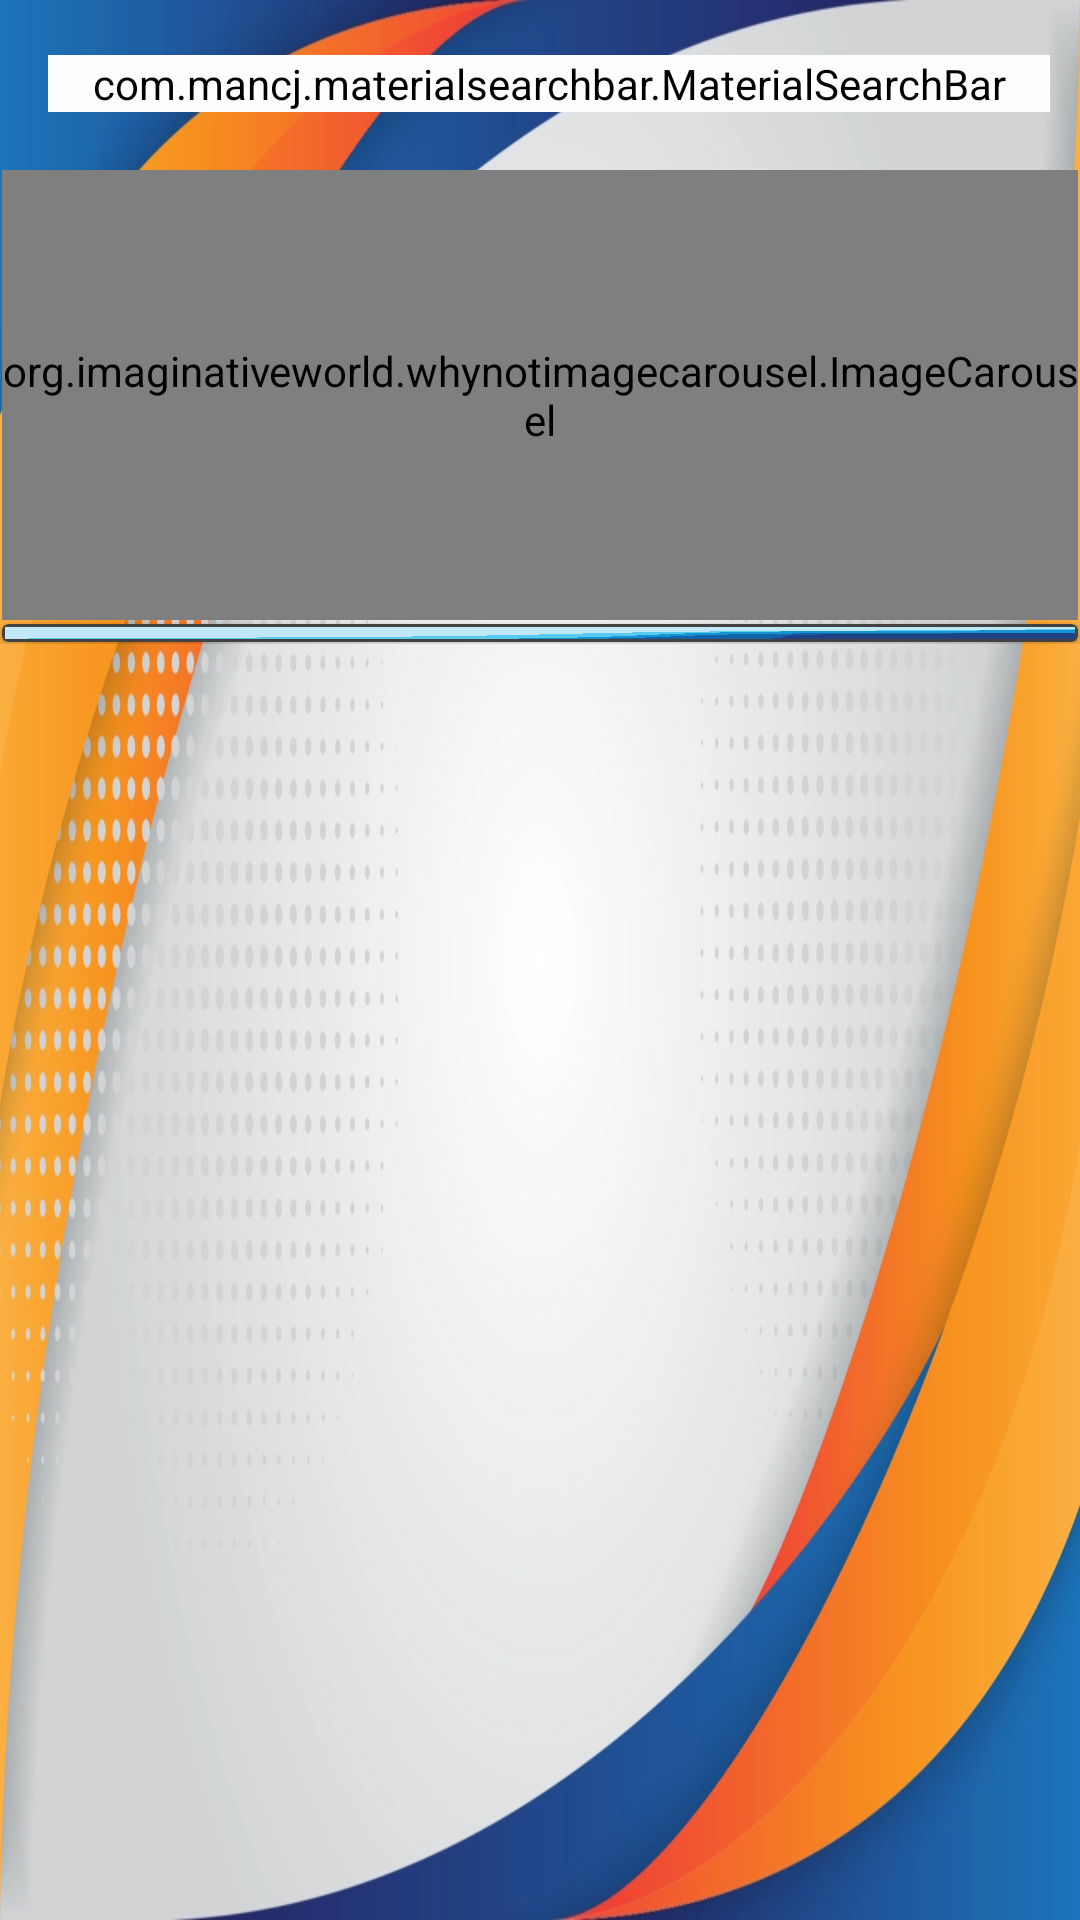

Here is an Android app screen rendered from its layout file. Give the layout XML and the strings, colors and styles it references.
<!-- AndroidManifest.xml: activity theme Theme.ECart_Main -->
<!-- res/layout/activity_main.xml -->
<?xml version="1.0" encoding="utf-8"?>
<layout xmlns:android="http://schemas.android.com/apk/res/android"
    xmlns:app="http://schemas.android.com/apk/res-auto"
    xmlns:tools="http://schemas.android.com/tools">

    <data>

    </data>

    <androidx.drawerlayout.widget.DrawerLayout
        android:id="@+id/drawer_layout"
        android:layout_width="match_parent"
        android:layout_height="match_parent"
        android:layout_gravity="end">

        <LinearLayout
            android:id="@+id/linear_LL"
            android:layout_width="match_parent"
            android:layout_height="match_parent">

            <androidx.constraintlayout.widget.ConstraintLayout

                android:layout_width="match_parent"
                android:layout_height="match_parent"
                android:background="@drawable/img_2">

                <LinearLayout
                    android:layout_width="match_parent"
                    android:layout_height="wrap_content"
                    android:orientation="vertical"
                    app:layout_constraintEnd_toEndOf="parent"
                    app:layout_constraintStart_toStartOf="parent"
                    app:layout_constraintTop_toTopOf="parent">

                    <androidx.appcompat.widget.Toolbar
                        android:id="@+id/toolBar"
                        android:layout_width="match_parent"
                        android:layout_height="wrap_content">

                        <com.mancj.materialsearchbar.MaterialSearchBar
                            android:id="@+id/searchBar"
                            style="@style/MaterialSearchBarLight"
                            android:layout_width="match_parent"
                            android:layout_height="wrap_content"
                            android:background="#FBFDFF"
                            android:layout_marginEnd="10dp"
                            android:backgroundTint="#FBFDFF"
                            app:layout_constraintEnd_toEndOf="parent"
                            app:layout_constraintStart_toStartOf="parent"
                            app:layout_constraintTop_toTopOf="parent"
                            app:mt_hint="Search your favourite product"
                            app:mt_maxSuggestionsCount="10"
                            app:mt_placeholder="ECart"
                            app:mt_speechMode="true" />

                    </androidx.appcompat.widget.Toolbar>

                    <androidx.core.widget.NestedScrollView
                        android:layout_width="match_parent"
                        android:layout_height="wrap_content">

                        <LinearLayout
                            android:layout_width="match_parent"
                            android:layout_height="wrap_content"
                            android:orientation="vertical">

                            <org.imaginativeworld.whynotimagecarousel.ImageCarousel
                                android:id="@+id/carousel"
                                android:layout_width="match_parent"
                                android:layout_height="150dp"
                                app:autoPlay="true"
                                android:layout_margin=".8dp"
                                app:showNavigationButtons="false" />

                            <androidx.cardview.widget.CardView
                                android:layout_width="match_parent"
                                android:layout_height="wrap_content"
                                android:layout_margin=".8dp"
                                android:background="#00000000"
                                app:cardCornerRadius="2dp">

                                <LinearLayout
                                    android:layout_width="match_parent"
                                    android:layout_height="wrap_content"
                                    android:background="@drawable/categories_back">

                                    <androidx.recyclerview.widget.RecyclerView
                                        android:id="@+id/categoriesRecyclerview"
                                        android:layout_width="match_parent"
                                        android:layout_height="wrap_content"
                                        android:layout_margin="1dp"
                                        android:padding="2sp"
                                        android:background="@drawable/categorybackground"
                                        tools:itemCount="1"
                                        tools:listitem="@layout/category_item" />
                                </LinearLayout>
                            </androidx.cardview.widget.CardView>


                            <androidx.recyclerview.widget.RecyclerView
                                android:id="@+id/mainItemsRecyclerview"
                                android:layout_width="match_parent"
                                android:layout_height="wrap_content"
                                tools:itemCount="1"
                                tools:listitem="@layout/main_items" />

                        </LinearLayout>

                    </androidx.core.widget.NestedScrollView>

                </LinearLayout>

                <ProgressBar
                    android:id="@+id/progressBarMain"
                    android:layout_width="wrap_content"
                    android:layout_height="wrap_content"
                    app:layout_constraintBottom_toBottomOf="parent"
                    app:layout_constraintEnd_toEndOf="parent"
                    app:layout_constraintStart_toStartOf="parent"
                    app:layout_constraintTop_toTopOf="parent" />

            </androidx.constraintlayout.widget.ConstraintLayout>

        </LinearLayout>

        <com.google.android.material.navigation.NavigationView
            android:id="@+id/nav_view"
            android:layout_width="wrap_content"
            android:layout_height="match_parent"
            android:layout_gravity="start"
            app:headerLayout="@layout/nav_header"
            app:menu="@menu/nav_menu" />

    </androidx.drawerlayout.widget.DrawerLayout>

</layout>
<!-- res/layout/category_item.xml (included above) -->
<?xml version="1.0" encoding="utf-8"?>
<androidx.constraintlayout.widget.ConstraintLayout xmlns:android="http://schemas.android.com/apk/res/android"
    xmlns:app="http://schemas.android.com/apk/res-auto"
    android:layout_width="wrap_content"
    android:id="@+id/categoryItemCL"
    android:background="#00000000"
    android:layout_height="wrap_content"
  >
    <LinearLayout
        android:layout_width="match_parent"
        android:layout_height="wrap_content"
        android:orientation="vertical"
        android:background="#00000000"
        android:gravity="center"
        app:layout_constraintEnd_toEndOf="parent"
        app:layout_constraintStart_toStartOf="parent"
        app:layout_constraintTop_toTopOf="parent">

        <com.makeramen.roundedimageview.RoundedImageView
            android:id="@+id/profile_image"
            android:layout_width="64dp"
            android:layout_height="64dp"
            android:scaleType="centerCrop"
            android:src="@drawable/img"
            android:backgroundTint="#AED6F1"
            android:background="#AED6F1"
            app:riv_mutate_background="true"
            app:riv_oval="true" />

        <TextView
            android:id="@+id/categoryTextName"
            android:layout_width="wrap_content"
            android:layout_height="wrap_content"
            android:layout_marginStart="10dp"
            android:layout_marginEnd="10dp"
            android:background="#00000000"
            android:layout_marginTop="2sp"
            android:fontFamily="@font/alice"
            android:gravity="center"
            android:maxLines="1"
            android:text="Shirts"

            android:textSize="16sp"
           />
    </LinearLayout>




</androidx.constraintlayout.widget.ConstraintLayout>
<!-- res/layout/main_items.xml (included above) -->
<?xml version="1.0" encoding="utf-8"?>
<androidx.constraintlayout.widget.ConstraintLayout xmlns:android="http://schemas.android.com/apk/res/android"
    xmlns:app="http://schemas.android.com/apk/res-auto"
    android:layout_width="match_parent"
    android:layout_height="wrap_content"
    android:background="@drawable/background">

    <androidx.cardview.widget.CardView
        android:id="@+id/main_items_cardview"
        android:layout_width="match_parent"
        android:layout_height="350dp"
        app:cardCornerRadius="3dp"
        app:layout_constraintStart_toStartOf="parent"
        app:layout_constraintTop_toTopOf="parent">

        <LinearLayout
            android:id="@+id/mainItemLL"
            android:layout_width="match_parent"
            android:layout_height="match_parent"
            android:background="@drawable/background"
            android:orientation="vertical"
            android:weightSum="10">

            <ImageView xmlns:app="http://schemas.android.com/apk/res-auto"
                android:id="@+id/main_profile_image"
                android:layout_width="match_parent"
                android:layout_height="230dp"
                android:layout_margin="3sp"
                android:layout_weight="8"
                android:scaleType="fitCenter"
                android:src="@drawable/img" />

            <TextView
                android:id="@+id/description"
                android:layout_width="match_parent"
                android:layout_height="wrap_content"
                android:layout_marginTop="10dp"
                android:layout_weight="1"
                android:ellipsize="end"
                android:fontFamily="@font/adamina"
                android:maxLines="2"
                android:padding="2sp"
                android:text="Korean loose shirt"
                android:textColor="@color/black"
                android:textSize="16dp" />

            <TextView
                android:id="@+id/price"
                android:layout_width="match_parent"
                android:layout_height="wrap_content"
                android:layout_gravity="bottom"
                android:layout_marginTop="8dp"
                android:layout_weight="1"
                android:gravity="bottom"
                android:padding="2sp"
                android:text="$ 120"
                android:textColor="@color/black"
                android:textSize="21dp" />
        </LinearLayout>


    </androidx.cardview.widget.CardView>
</androidx.constraintlayout.widget.ConstraintLayout>
<!-- res/layout/nav_header.xml (included above) -->
<?xml version="1.0" encoding="utf-8"?>
<androidx.constraintlayout.widget.ConstraintLayout xmlns:android="http://schemas.android.com/apk/res/android"
    android:layout_width="match_parent"
    xmlns:app="http://schemas.android.com/apk/res-auto"
    android:orientation="vertical"
    android:theme="@style/ThemeOverlay.AppCompat.Dark"
    android:layout_height="match_parent">

    <View
        android:layout_width="match_parent"
        android:layout_height="250dp"
        app:layout_constraintTop_toTopOf="parent"
        app:layout_constraintStart_toStartOf="parent"
        app:layout_constraintEnd_toEndOf="parent"
        android:background="#5DADE2"/>

    <com.makeramen.roundedimageview.RoundedImageView
        android:id="@+id/profile_image"
        android:layout_width="54dp"
        android:layout_height="54dp"
        android:scaleType="centerCrop"
        android:src="@drawable/img"
        android:layout_marginTop="160dp"
        android:layout_marginStart="10dp"
        app:layout_constraintTop_toTopOf="parent"
        app:layout_constraintStart_toStartOf="parent"
        app:riv_mutate_background="true"
        app:riv_oval="true" />


    <TextView
        android:layout_width = "wrap_content"
        android:layout_height = "wrap_content"
        android:textColor = "#FFF"
        android:paddingEnd="10dp"
        app:layout_constraintTop_toTopOf="parent"
        app:layout_constraintStart_toStartOf="parent"
        android:layout_marginTop="172dp"
        android:drawableRight="@drawable/baseline_edit_24"
        android:drawablePadding="14dp"
        android:layout_marginStart="84dp"
        android:textSize="25dp"
        android:text = "Varnit tyagi"
        android:textAppearance = "@style/TextAppearance.AppCompat.Body1" />


</androidx.constraintlayout.widget.ConstraintLayout>
<!-- resources referenced by this layout -->
<resources>
  <color name="black">#FF000000</color>
  <!-- drawable baseline_edit_24 (drawable) -->
  <vector android:height="24dp" android:tint="#F0F0F3"
      android:viewportHeight="24" android:viewportWidth="24"
      android:width="24dp" xmlns:android="http://schemas.android.com/apk/res/android">
      <path android:fillColor="@android:color/white" android:pathData="M3,17.25V21h3.75L17.81,9.94l-3.75,-3.75L3,17.25zM20.71,7.04c0.39,-0.39 0.39,-1.02 0,-1.41l-2.34,-2.34c-0.39,-0.39 -1.02,-0.39 -1.41,0l-1.83,1.83 3.75,3.75 1.83,-1.83z"/>
  </vector>
  <!-- drawable categories_back (drawable) -->
  <?xml version="1.0" encoding="utf-8"?>
  <shape android:shape="rectangle" xmlns:android="http://schemas.android.com/apk/res/android">
  <corners android:radius="3dp"/>
     <solid android:color="#00000000"/>
  </shape>
  <!-- drawable categorybackground: jpg bitmap (drawable, 226105 bytes) -->
  <!-- drawable img: png bitmap (drawable, 81328 bytes) -->
  <!-- drawable img_2: png bitmap (drawable, 989171 bytes) -->
  <style name="Theme.ECart_Main" parent="Theme.MaterialComponents.NoActionBar" />
</resources>
